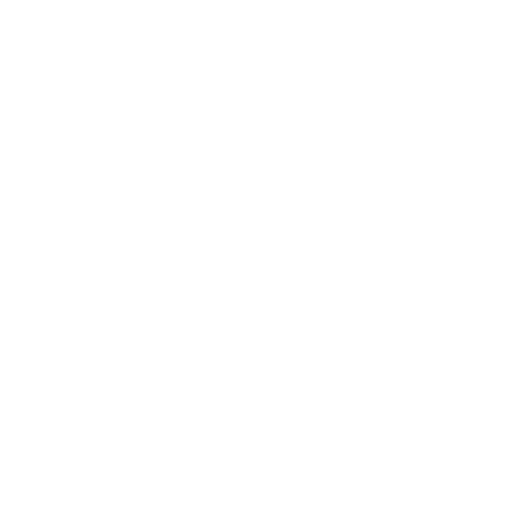
t = 0.00 s
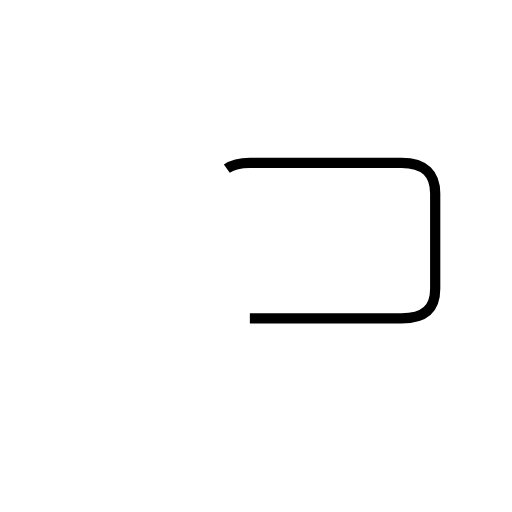
t = 1.54 s
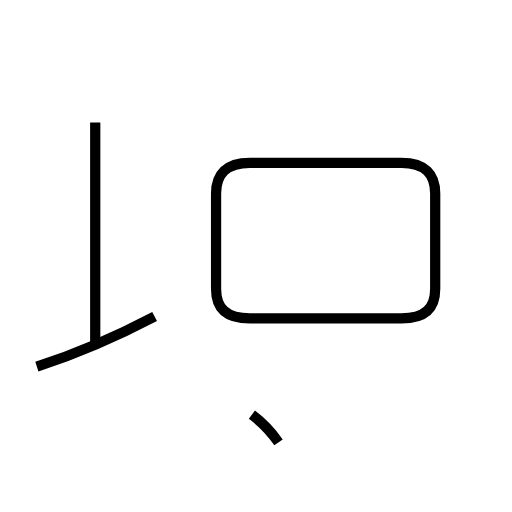
t = 3.20 s
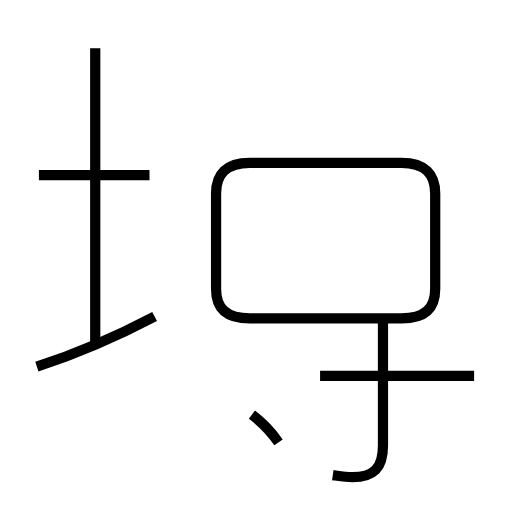
t = 4.78 s
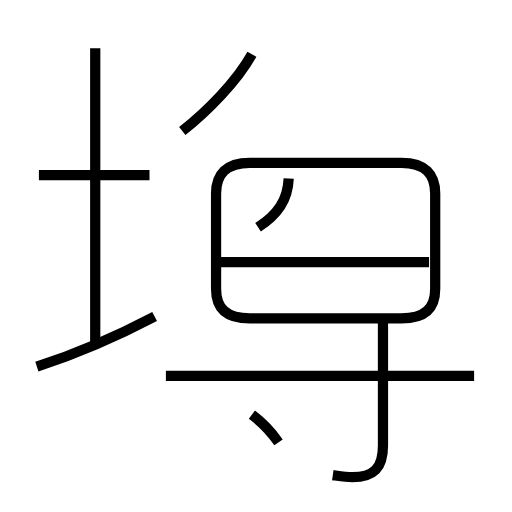
t = 6.33 s
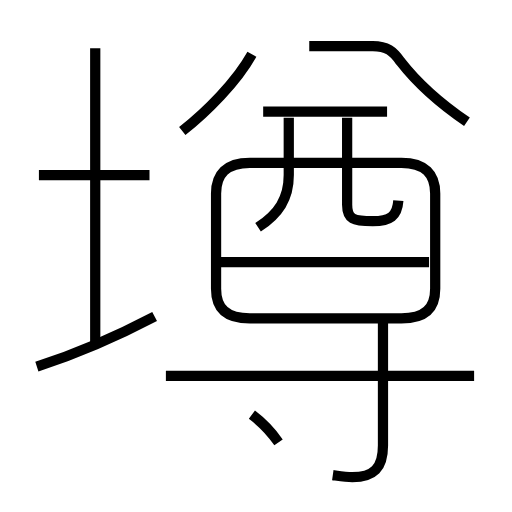
t = 7.89 s

The animated SVG that drew these frames (rendered in a browser with its animation timeline set to each time). Animation: 13 SMIL elements (animate=13); one cycle of 7.89 s.

<?xml version='1.0' encoding='utf-8'?>
<svg viewBox="0.0 -6.0 50.0 50.0" version="1.1" xmlns="http://www.w3.org/2000/svg"><rect x="-1000" y="-1000" width="2000" height="2000" stroke="white" fill="white" /><g style="fill:none;stroke:#000000;stroke-width:1"><path d="M 24.4 -12.9 L 39.2 -12.9 C 41.5 -12.9 42.5 -13.9 42.5 -15.8 L 42.5 -25.1 C 42.5 -27.0 41.5 -28.1 39.2 -28.1 L 24.4 -28.1 C 22.1 -28.1 21.1 -27.0 21.1 -25.1 L 21.1 -15.8 C 21.1 -13.9 22.1 -12.9 24.4 -12.9 Z " transform="translate(0.0 38.0)" stroke-dasharray="68.52804273303907" stroke-dashoffset="68.52804273303907"><animate attributeName="stroke-dashoffset" from="68.52804273303907" to="0" dur="2.055841281991172s" begin="0s" fill="freeze" /></path><path d="M 3.6 -8.2 C 7.0 -9.3 11.1 -11.0 15.1 -13.1 " transform="translate(0.0 38.0)" stroke-dasharray="12.514704187242351" stroke-dashoffset="12.514704187242351"><animate attributeName="stroke-dashoffset" from="12.514704187242351" to="0" dur="0.37544112561727055s" begin="2.055841281991172s" fill="freeze" /></path><path d="M 27.2 -0.8 C 26.5 -1.8 25.4 -2.9 24.6 -3.5 " transform="translate(0.0 38.0)" stroke-dasharray="3.761206068390329" stroke-dashoffset="3.761206068390329"><animate attributeName="stroke-dashoffset" from="3.761206068390329" to="0" dur="0.11283618205170987s" begin="2.431282407608443s" fill="freeze" /></path><path d="M 9.3 -10.2 L 9.3 -39.3 " transform="translate(0.0 38.0)" stroke-dasharray="29.099999999999998" stroke-dashoffset="29.099999999999998"><animate attributeName="stroke-dashoffset" from="29.099999999999998" to="0" dur="0.8729999999999999s" begin="2.544118589660153s" fill="freeze" /></path><path d="M 14.6 -26.9 L 3.8 -26.9 " transform="translate(0.0 38.0)" stroke-dasharray="10.8" stroke-dashoffset="10.8"><animate attributeName="stroke-dashoffset" from="10.8" to="0" dur="0.324s" begin="3.4171185896601526s" fill="freeze" /></path><path d="M 32.5 2.4 C 33.2 2.5 33.8 2.6 34.4 2.6 C 36.5 2.6 37.4 1.7 37.4 -0.5 L 37.4 -13.1 " transform="translate(0.0 38.0)" stroke-dasharray="19.519813332885267" stroke-dashoffset="19.519813332885267"><animate attributeName="stroke-dashoffset" from="19.519813332885267" to="0" dur="0.5855943999865579s" begin="3.7411185896601524s" fill="freeze" /></path><path d="M 46.3 -7.3 L 16.2 -7.3 " transform="translate(0.0 38.0)" stroke-dasharray="30.099999999999998" stroke-dashoffset="30.099999999999998"><animate attributeName="stroke-dashoffset" from="30.099999999999998" to="0" dur="0.9029999999999999s" begin="4.32671298964671s" fill="freeze" /></path><path d="M 17.8 -31.2 C 20.2 -33.1 23.1 -36.0 24.6 -38.7 " transform="translate(0.0 38.0)" stroke-dasharray="10.180550801489096" stroke-dashoffset="10.180550801489096"><animate attributeName="stroke-dashoffset" from="10.180550801489096" to="0" dur="0.30541652404467284s" begin="5.22971298964671s" fill="freeze" /></path><path d="M 41.9 -18.4 L 21.4 -18.4 " transform="translate(0.0 38.0)" stroke-dasharray="20.5" stroke-dashoffset="20.5"><animate attributeName="stroke-dashoffset" from="20.5" to="0" dur="0.615s" begin="5.535129513691382s" fill="freeze" /></path><path d="M 25.2 -21.8 C 27.2 -23.1 28.2 -24.6 28.2 -26.9 L 28.2 -32.5 " transform="translate(0.0 38.0)" stroke-dasharray="11.81506752675076" stroke-dashoffset="11.81506752675076"><animate attributeName="stroke-dashoffset" from="11.81506752675076" to="0" dur="0.3544520258025228s" begin="6.1501295136913825s" fill="freeze" /></path><path d="M 38.9 -24.4 C 38.8 -22.9 38.1 -22.4 36.4 -22.4 C 34.5 -22.4 33.9 -22.6 33.9 -24.0 L 33.9 -32.5 " transform="translate(0.0 38.0)" stroke-dasharray="15.686050932293359" stroke-dashoffset="15.686050932293359"><animate attributeName="stroke-dashoffset" from="15.686050932293359" to="0" dur="0.47058152796880076s" begin="6.5045815394939055s" fill="freeze" /></path><path d="M 37.8 -33.1 L 25.7 -33.1 " transform="translate(0.0 38.0)" stroke-dasharray="12.099999999999998" stroke-dashoffset="12.099999999999998"><animate attributeName="stroke-dashoffset" from="12.099999999999998" to="0" dur="0.36299999999999993s" begin="6.975163067462706s" fill="freeze" /></path><path d="M 45.6 -32.1 C 42.8 -34.0 40.5 -36.2 39.1 -38.0 C 38.4 -39.0 37.8 -39.5 36.4 -39.5 L 30.2 -39.5" transform="translate(0.0 38.0)" stroke-dasharray="18.26469327085228" stroke-dashoffset="18.26469327085228"><animate attributeName="stroke-dashoffset" from="18.26469327085228" to="0" dur="0.5479407981255684s" begin="7.338163067462705s" fill="freeze" /></path></g></svg>
